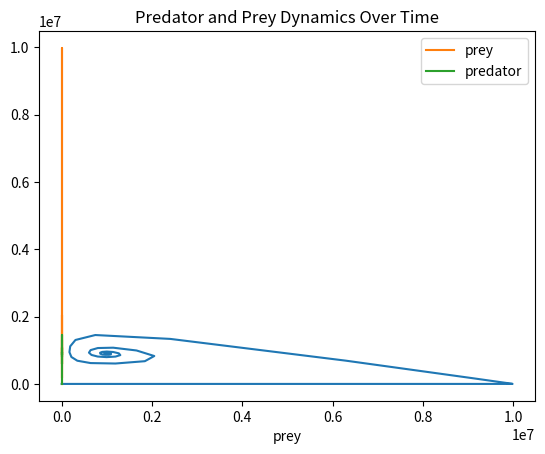

This figure's Python source:
import numpy as np
from scipy import integrate
import matplotlib.pyplot as plt
def model_pp(y,t,pars):
    """
    Returns the rate of change of prey and predator in the standard LV model
    """
    dydt = np.zeros(2)
    dydt[0] = pars['r']*y[0]*(1-y[0]/pars['K'])-pars['b']*y[0]*y[1]
    dydt[1] = pars['c']*y[0]*y[1]-pars['m']*y[1]
    return dydt

pars = {}
pars['r'] = 1
pars['K'] = 10**7
pars['c']= 0.1 * 1/10**6
pars['m']= 0.1
pars['b'] = 1/10**6

#Two ways to move forwards
#brute force
#b - what happens if I increase b just a teeny little bit, what happens? And keep going until it's different and reaches non-coexistence
#Not sure what this line does
y0 = [100,5]
t=np.linspace(0,100)
#integrate.odient
y = integrate.odeint(model_pp, y0, t, args=(pars,))
#plot the prey and predator
plt.plot(y[:,0],y[:,1])
plt.show()
plt.plot(t,y[:,0], label ='prey')
plt.plot(t,y[:,1], label = 'predator')
#default for position of legend 
plt.legend(loc='best')
plt.title('Predator and Prey Dynamics Over Time')
plt.xlabel('prey')
plt.show()

#attracting spiral
#